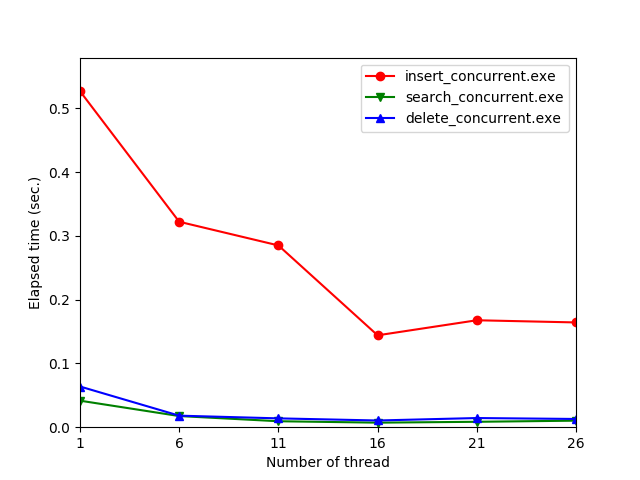

The file beside this chart, header and first rows:
, insert_concurrent.exe, search_concurrent.exe, delete_concurrent.exe
1, 0.527, 0.0416, 0.06383
6, 0.3222, 0.01749, 0.01809
11, 0.2851, 0.009354, 0.01385
16, 0.1441, 0.007118, 0.01052
21, 0.1677, 0.008484, 0.01436
26, 0.1643, 0.01026, 0.0129
